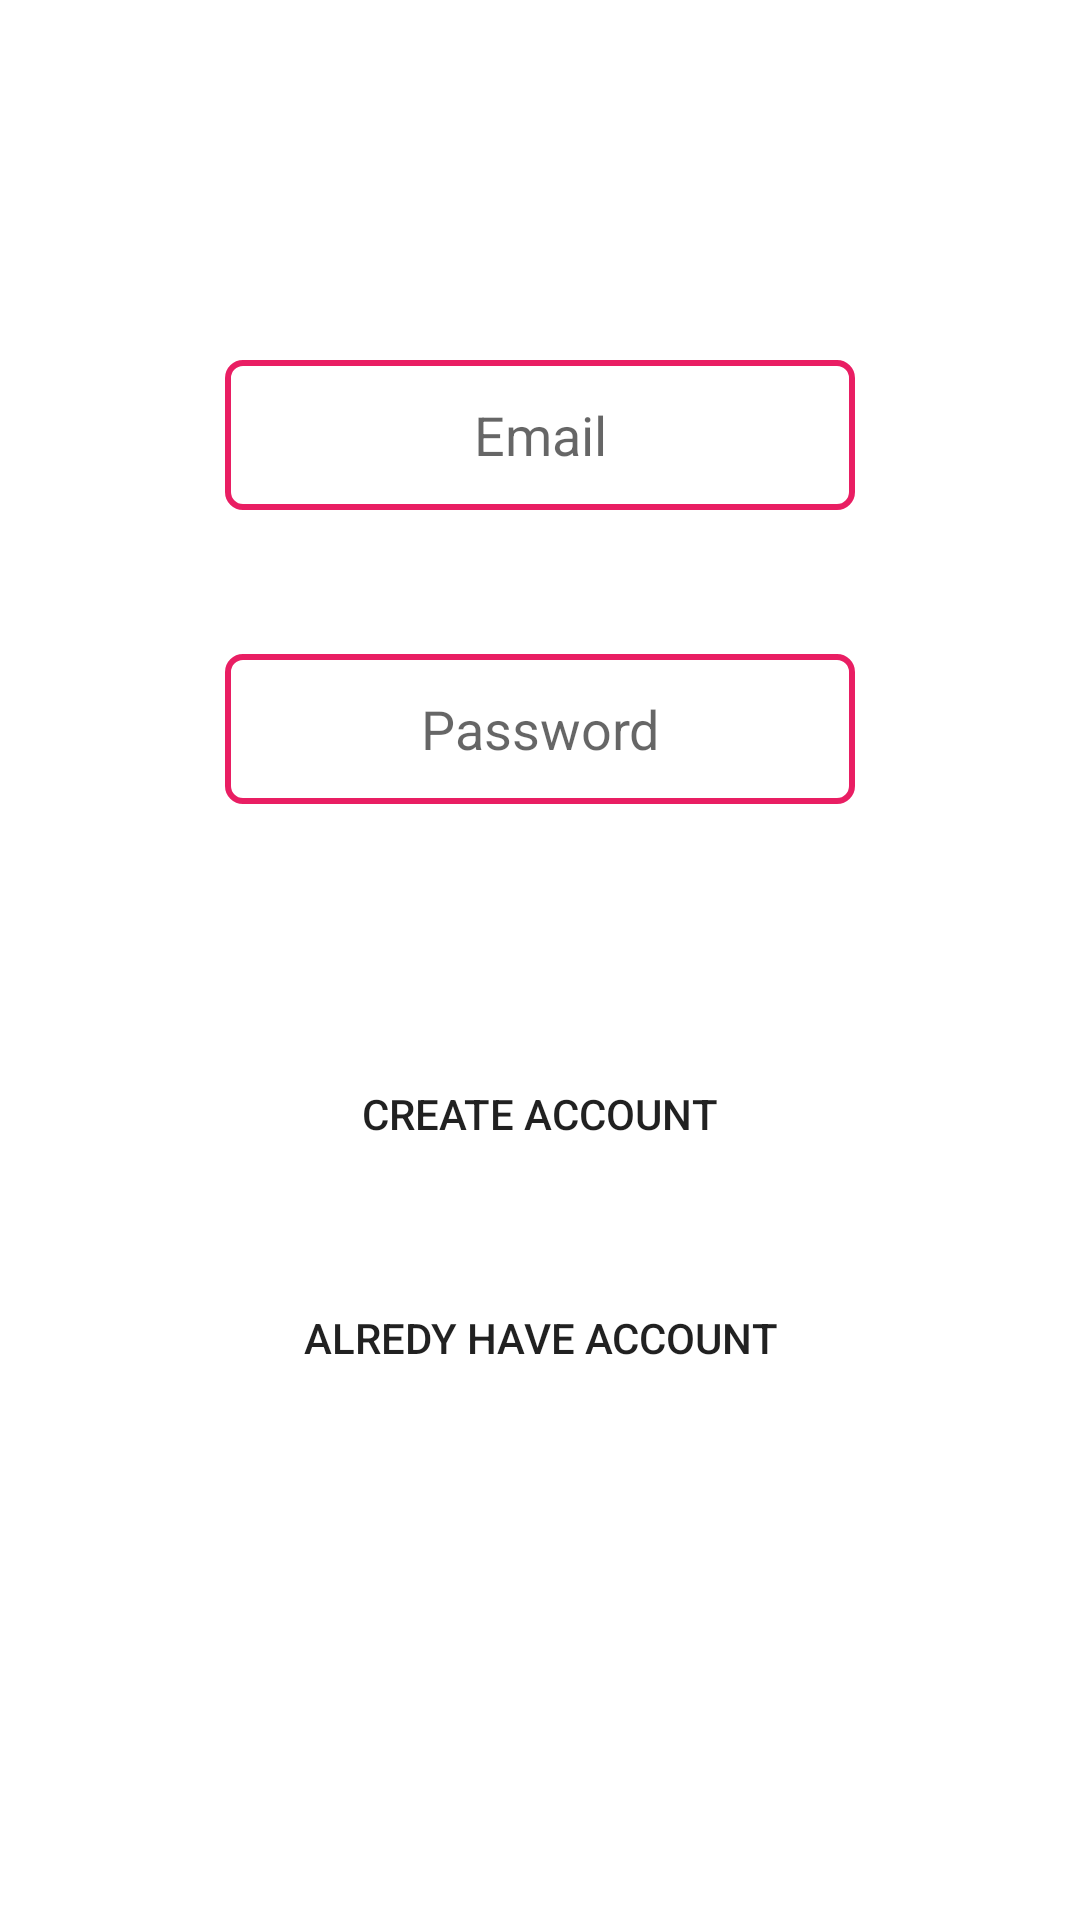

The Android layout XML behind this screen, and the referenced resources:
<!-- AndroidManifest.xml: application theme Theme.Firebaseeeee -->
<!-- res/layout/activity_main.xml -->
<?xml version="1.0" encoding="utf-8"?>
<androidx.constraintlayout.widget.ConstraintLayout xmlns:android="http://schemas.android.com/apk/res/android"
    xmlns:app="http://schemas.android.com/apk/res-auto"
    xmlns:tools="http://schemas.android.com/tools"
    android:layout_width="match_parent"
    android:layout_height="match_parent"
    tools:context=".MainActivity">


    <EditText
        android:id="@+id/editTextTextEmailAddress"
        android:layout_width="wrap_content"

        android:layout_marginTop="120dp"
        android:ems="10"
        android:hint="Email"
        android:background="@drawable/edt_background"
        android:layout_height="50dp"
        android:gravity="center"
        android:inputType="textEmailAddress"
        app:layout_constraintEnd_toEndOf="parent"
        app:layout_constraintStart_toStartOf="parent"
        app:layout_constraintTop_toTopOf="parent" />

    <EditText
        android:id="@+id/editTextTextPassword"
        android:layout_width="wrap_content"
        android:background="@drawable/edt_background"
        android:layout_height="50dp"
        android:gravity="center"
        android:layout_marginTop="48dp"
        android:ems="10"
        android:hint="Password"
        android:inputType="textPassword"
        app:layout_constraintEnd_toEndOf="parent"
        app:layout_constraintStart_toStartOf="parent"
        app:layout_constraintTop_toBottomOf="@+id/editTextTextEmailAddress" />

    <Button
        android:id="@+id/button"
        android:layout_width="wrap_content"
        android:layout_height="wrap_content"
        android:layout_marginTop="60dp"
        android:text="Create Account"
        app:layout_constraintBottom_toBottomOf="parent"
        android:background="@drawable/loginbtn"
        app:layout_constraintEnd_toEndOf="parent"
        app:layout_constraintHorizontal_bias="0.498"
        app:layout_constraintStart_toStartOf="parent"
        app:layout_constraintTop_toBottomOf="@+id/editTextTextPassword"
        app:layout_constraintVertical_bias="0.073" />

    <Button
        android:id="@+id/button2"
        android:layout_width="wrap_content"
        android:layout_height="wrap_content"
        android:text="Alredy have Account"
        app:layout_constraintBottom_toBottomOf="parent"
        app:layout_constraintEnd_toEndOf="parent"
        app:layout_constraintStart_toStartOf="parent"
        android:background="@drawable/loginbtn"
        app:layout_constraintTop_toBottomOf="@+id/button"
        app:layout_constraintVertical_bias="0.135" />

</androidx.constraintlayout.widget.ConstraintLayout>
<!-- resources referenced by this layout -->
<resources>
  <!-- drawable edt_background (drawable-v24) -->
  <?xml version="1.0" encoding="utf-8"?>
  <shape xmlns:android="http://schemas.android.com/apk/res/android" android:shape="rectangle">
  
      <stroke
          android:color="#E91E63"
          android:width="2dp"
          />
      <corners
          android:radius="5dp"
          />
  </shape>
  <style name="Theme.Firebaseeeee" parent="Theme.MaterialComponents.DayNight.NoActionBar">
          
          <item name="colorPrimary">@color/purple_500</item>
          <item name="colorPrimaryVariant">@color/purple_700</item>
          <item name="colorOnPrimary">@color/white</item>
          
          <item name="colorSecondary">@color/teal_200</item>
          <item name="colorSecondaryVariant">@color/teal_700</item>
          <item name="colorOnSecondary">@color/black</item>
          
          <item name="android:statusBarColor" tools:targetApi="l">?attr/colorPrimaryVariant</item>
          
      </style>
  <!-- not gathered from this repository: default colours our renderer supplied (Android Studio template values) -->
  <color name="purple_500">#FF6200EE</color>
  <color name="purple_700">#FF3700B3</color>
  <color name="teal_200">#FF03DAC5</color>
  <color name="teal_700">#FF018786</color>
  <color name="black">#FF000000</color>
  <color name="white">#FFFFFFFF</color>
</resources>
